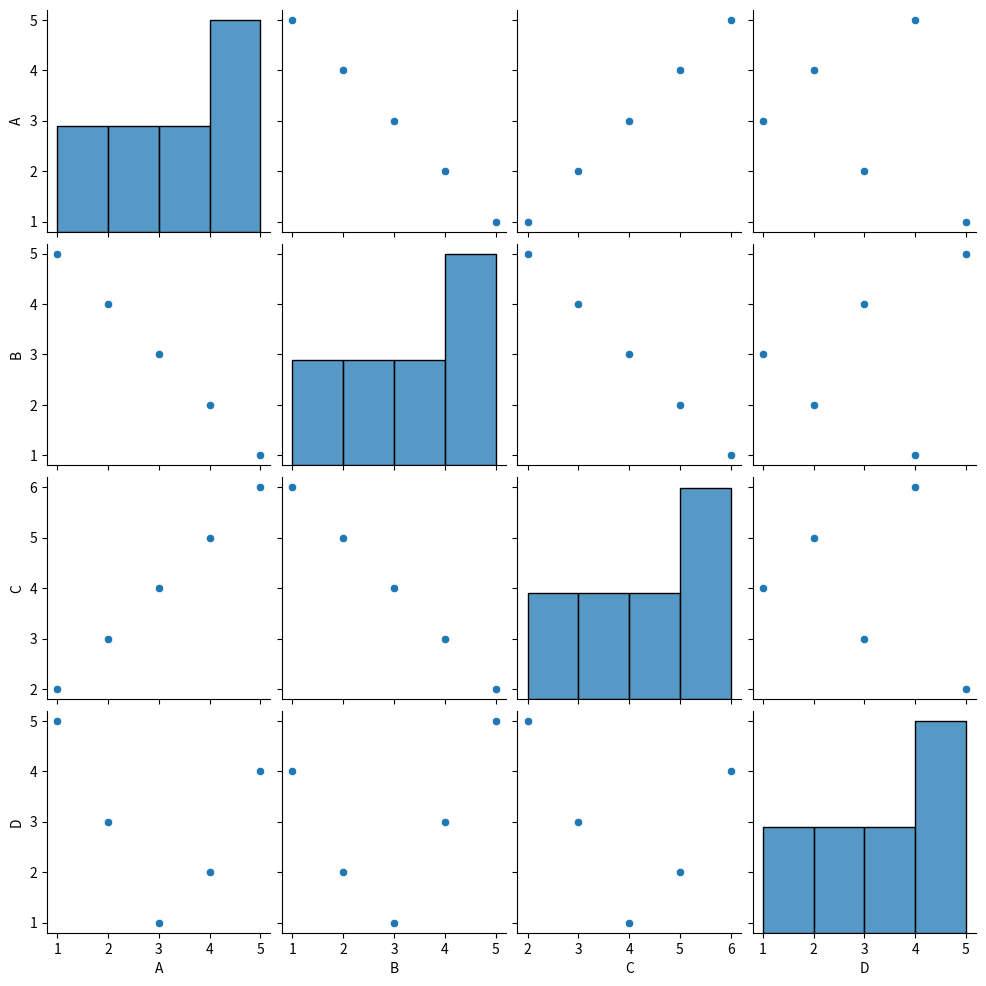

Reproduce this figure in Python.
import pandas as pd
import seaborn as sns
import matplotlib.pyplot as plt

def generate_pairplot(df):
    sns.pairplot(df)
    plt.show()

if __name__ == "__main__":
    data = {
        'A': [1, 2, 3, 4, 5],
        'B': [5, 4, 3, 2, 1],
        'C': [2, 3, 4, 5, 6],
        'D': [5, 3, 1, 2, 4]
    }
    df = pd.DataFrame(data)
    
    generate_pairplot(df)
